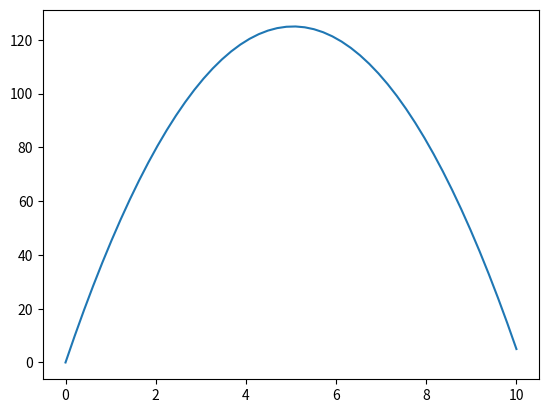

Reproduce this figure in Python.
# [redacted]
# [redacted]

import numpy as np
import matplotlib.pyplot as plt
import scipy.integrate as sc

#defining the model
def f(y,x):
    return(y[1],-9.8)

#initial conditions
q=5
z,z1=5,6
y0 = [0, z]
u0 = [0, z1]
xs = np.linspace(0,10,50)
s0 = sc.odeint(f,y0,xs)
sol = s0[:,0][-1]
tol=0.001

#"shooting" for solution
for i in range(1000):
    y0 = [0, z]
    u0 = [0, z1]
    s1 = sc.odeint(f,u0,xs)
    sol2 = s1[:, 0][-1]
    if abs(sol-sol2)<tol:
        break
    z, z1 = z1, z1 + (z1 - z) / (sol2 - sol) * (q - sol2)
    sol = sol2
print(s0)

#plotting
plt.plot(xs, s1[:, 0])
plt.show()
